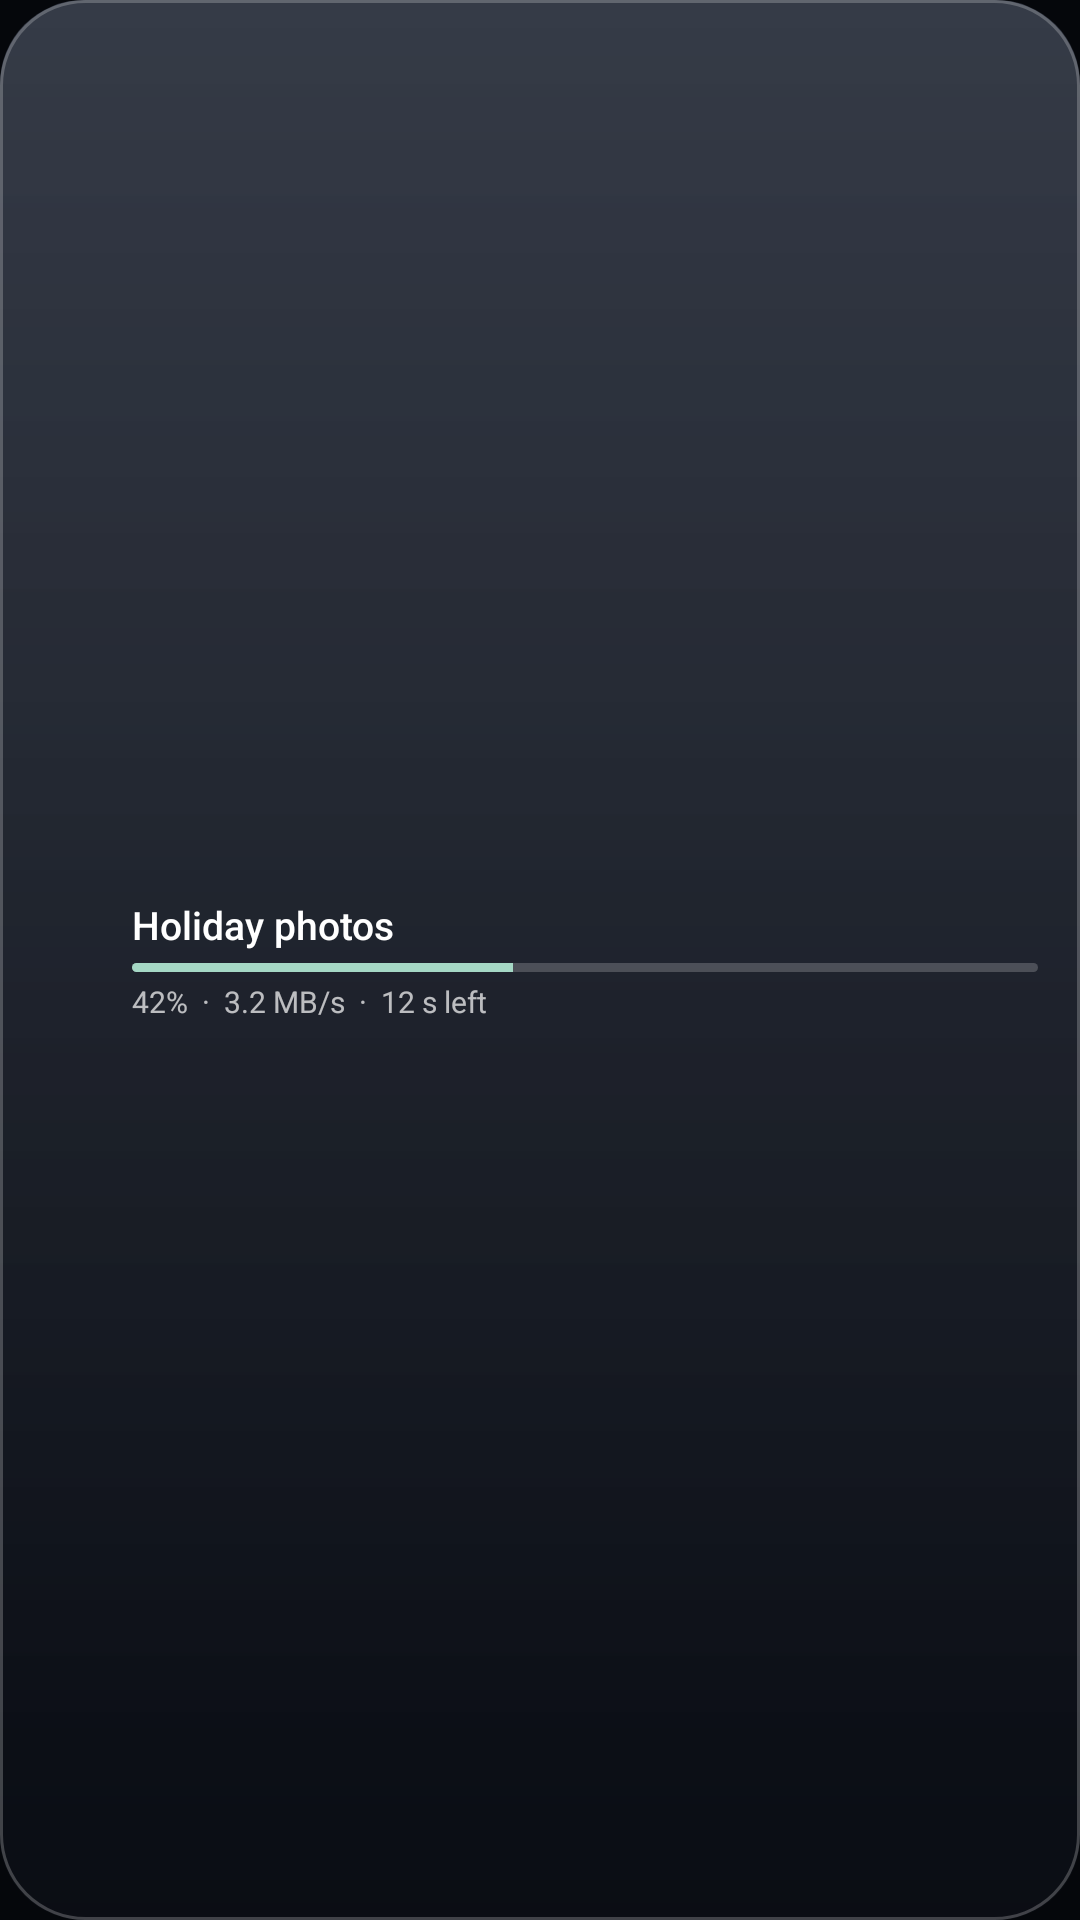

Layout XML and referenced resources for this Android screen:
<!-- AndroidManifest.xml: application theme AppTheme -->
<!-- res/layout/widget_transfer_small.xml -->
<FrameLayout xmlns:android="http://schemas.android.com/apk/res/android" android:id="@+id/w_root" android:layout_width="match_parent" android:layout_height="match_parent">
    <ImageView android:id="@+id/w_bg" android:layout_width="match_parent" android:layout_height="match_parent" android:scaleType="fitXY"
        android:src="@drawable/widget_glass" android:importantForAccessibility="no" />
    <LinearLayout android:id="@+id/w_open" android:layout_width="match_parent" android:layout_height="match_parent" android:orientation="horizontal"
        android:gravity="center_vertical" android:paddingStart="14dp" android:paddingEnd="14dp" android:paddingTop="6dp" android:paddingBottom="6dp">
        <ImageView android:id="@+id/w_dir" android:layout_width="20dp" android:layout_height="20dp" android:src="@drawable/ic_w_send" android:tint="#B3FFFFFF" android:importantForAccessibility="no" />
        <LinearLayout android:layout_width="0dp" android:layout_height="wrap_content" android:layout_weight="1" android:layout_marginStart="10dp" android:orientation="vertical">
            <TextView android:id="@+id/w_where" android:layout_width="wrap_content" android:layout_height="wrap_content" android:visibility="gone" android:text=""
                android:textColor="#80FFFFFF" android:textSize="10sp" android:maxLines="1" />
            <TextView android:id="@+id/w_title" android:layout_width="match_parent" android:layout_height="wrap_content" android:text="Holiday photos"
                android:textColor="#FFFFFFFF" android:textSize="13sp" android:fontFamily="sans-serif-medium" android:maxLines="1" android:ellipsize="middle" />
            <ProgressBar android:id="@+id/w_bar" style="?android:attr/progressBarStyleHorizontal" android:layout_width="match_parent" android:layout_height="3dp" android:layout_marginTop="4dp"
                android:indeterminate="false" android:max="1000" android:progress="420" android:progressDrawable="@drawable/widget_bar" />
            <TextView android:id="@+id/w_detail" android:layout_width="match_parent" android:layout_height="wrap_content" android:layout_marginTop="3dp" android:text="42%  ·  3.2 MB/s  ·  12 s left"
                android:textColor="#B3FFFFFF" android:textSize="10sp" android:maxLines="1" android:ellipsize="end" />
        </LinearLayout>
        <TextView android:id="@+id/w_more" android:layout_width="wrap_content" android:layout_height="wrap_content" android:visibility="gone" android:text=""
            android:textColor="#B3FFFFFF" android:textSize="10sp" android:maxLines="1" />
    </LinearLayout>
</FrameLayout>
<!-- resources referenced by this layout -->
<resources>
  <!-- drawable widget_bar (drawable) -->
  <layer-list xmlns:android="http://schemas.android.com/apk/res/android">
      <item android:id="@android:id/background">
          <shape android:shape="rectangle">
              <corners android:radius="3dp" />
              <solid android:color="@color/widget_ring_track" />
          </shape>
      </item>
      <item android:id="@android:id/progress">
          <clip>
              <shape android:shape="rectangle">
                  <corners android:radius="3dp" />
                  <solid android:color="@color/widget_ring_cpu" />
              </shape>
          </clip>
      </item>
  </layer-list>
  <!-- drawable widget_glass (drawable) -->
  <layer-list xmlns:android="http://schemas.android.com/apk/res/android">
      <item>
          <shape android:shape="rectangle">
              <corners android:radius="28dp" />
              <gradient android:angle="270" android:startColor="#EB1A2130" android:endColor="#F20A0D14" />
          </shape>
      </item>
      <item android:bottom="60dp">
          <shape android:shape="rectangle">
              <corners android:topLeftRadius="28dp" android:topRightRadius="28dp" />
              <gradient android:angle="270" android:startColor="#1FFFFFFF" android:endColor="#00FFFFFF" />
          </shape>
      </item>
      <item>
          <shape android:shape="rectangle">
              <corners android:radius="28dp" />
              <stroke android:width="1dp" android:color="#38FFFFFF" />
          </shape>
      </item>
  </layer-list>
  <style name="AppTheme" parent="android:style/Theme.Material.NoActionBar">
          <item name="android:windowBackground">@color/window</item>
          <item name="android:colorAccent">#A5D8C5</item>
          <item name="android:windowLightStatusBar">false</item>
          <item name="android:windowActionModeOverlay">true</item>
      </style>
  <color name="widget_ring_track">#33FFFFFF</color>
  <color name="widget_ring_cpu">#FFA5D8C5</color>
  <color name="window">#05070B</color>
</resources>
